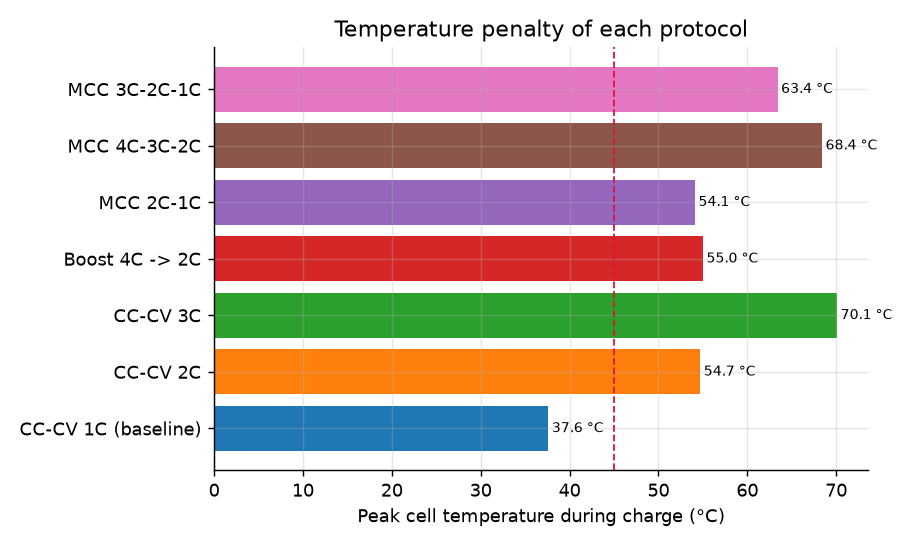

Data behind this chart, as committed beside it:
protocol, label, cycles, charge_time_to_target_min, charge_time_full_min, t_max_charge_c, retention_end_pct, sei_loss_end_ah, plating_loss_end_ah
cc_cv_1C, CC-CV 1C (baseline), 2, 45.5, 73.9, 37.6, 100.0, 0.0, 0.0
cc_cv_2C, CC-CV 2C, 2, 23.9, 47.5, 54.7, 100.0, 0.0, 0.0
cc_cv_3C, CC-CV 3C, 2, 16.3, 35.6, 70.1, 100.0, 0.0, 0.0
boost_4C, Boost 4C -> 2C, 2, 23.4, 46.9, 55.0, 100.0, 0.0, 0.0
mcc_21, MCC 2C-1C, 2, 28.6, 54.8, 54.1, 100.0, 0.0, 0.0
mcc_432, MCC 4C-3C-2C, 2, 17.8, 38.7, 68.4, 100.0, 0.0, 0.0
mcc_321, MCC 3C-2C-1C, 2, 24.3, 49.5, 63.4, 100.0, 0.0, 0.0
